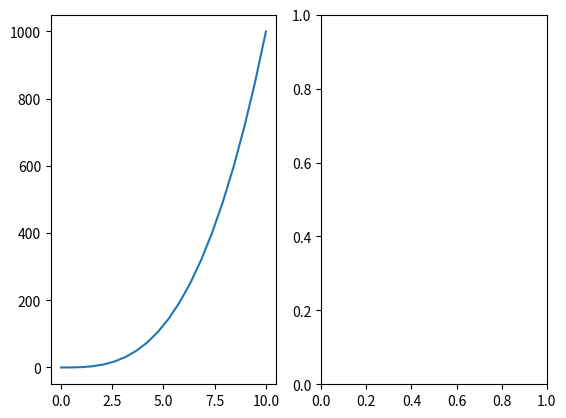
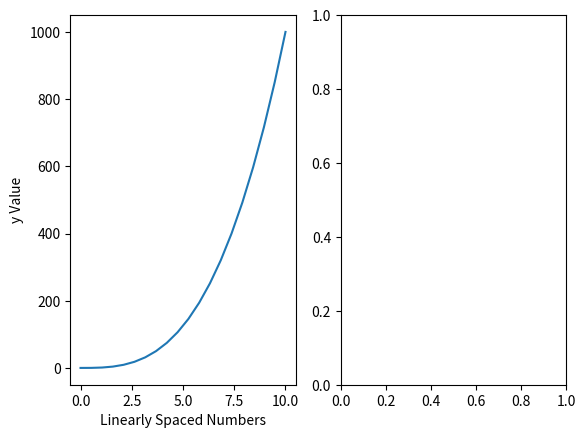
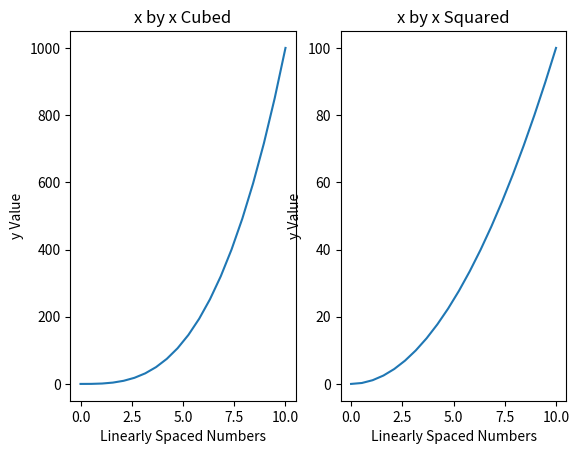
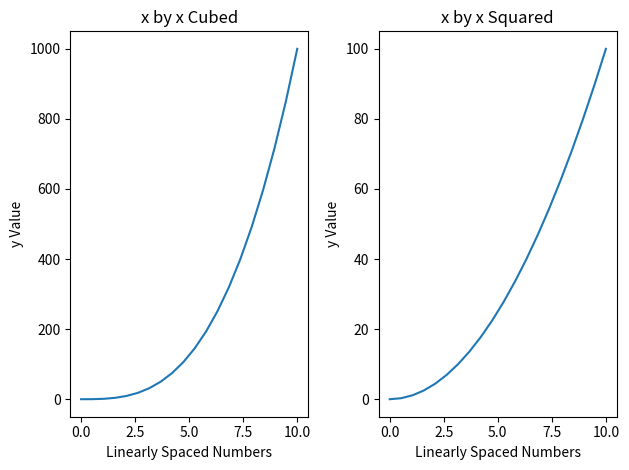

Python code for these plots, in order:
# Exercise 7: Multiple Line Plots Using Subplots
import numpy as np
x = np.linspace(0, 10, 20) # create x
y = x**3 # create y
y2 = x**2 # create y2

# create figure object with two subplots that are side-by-side
import matplotlib.pyplot as plt
fig, axes = plt.subplots(nrows=1, ncols=2)
plt.show() # print plot

# plot x on left axes
import matplotlib.pyplot as plt
fig, axes = plt.subplots(nrows=1, ncols=2)
axes[0].plot(x, y) # plot x squared by y
plt.show() # print plot

# add axis labels for left axes
import matplotlib.pyplot as plt
fig, axes = plt.subplots(nrows=1, ncols=2)
axes[0].plot(x, y) # plot x squared by y
axes[0].set_xlabel('Linearly Spaced Numbers') # set x axis label
axes[0].set_ylabel('y Value') # set y axis label
plt.show() # print plot

# style the right axes
import matplotlib.pyplot as plt
fig, axes = plt.subplots(nrows=1, ncols=2)
axes[0].plot(x, y) # plot x-cubed by x
axes[0].set_title('x by x Cubed') # set title
axes[0].set_xlabel('Linearly Spaced Numbers') # set x axis label
axes[0].set_ylabel('y Value') # set y axis label
# plot on the right axes
axes[1].plot(x, y2) # plot x-squared by x
axes[1].set_title('x by x Squared') # set title
axes[1].set_xlabel('Linearly Spaced Numbers') # set x axis label
axes[1].set_ylabel('y Value') # set y axis label
plt.show()

# prevent plot overlap
import matplotlib.pyplot as plt
fig, axes = plt.subplots(nrows=1, ncols=2)
axes[0].plot(x, y) # plot x-cubed by x
axes[0].set_title('x by x Cubed') # set title
axes[0].set_xlabel('Linearly Spaced Numbers') # set x axis label
axes[0].set_ylabel('y Value') # set y axis label
# plot on the right axes
axes[1].plot(x, y2) # plot x-squared by x
axes[1].set_title('x by x Squared') # set title
axes[1].set_xlabel('Linearly Spaced Numbers') # set x axis label
axes[1].set_ylabel('y Value') # set y axis label
plt.tight_layout() # prevent plot overlap
plt.show()

# call the object
fig